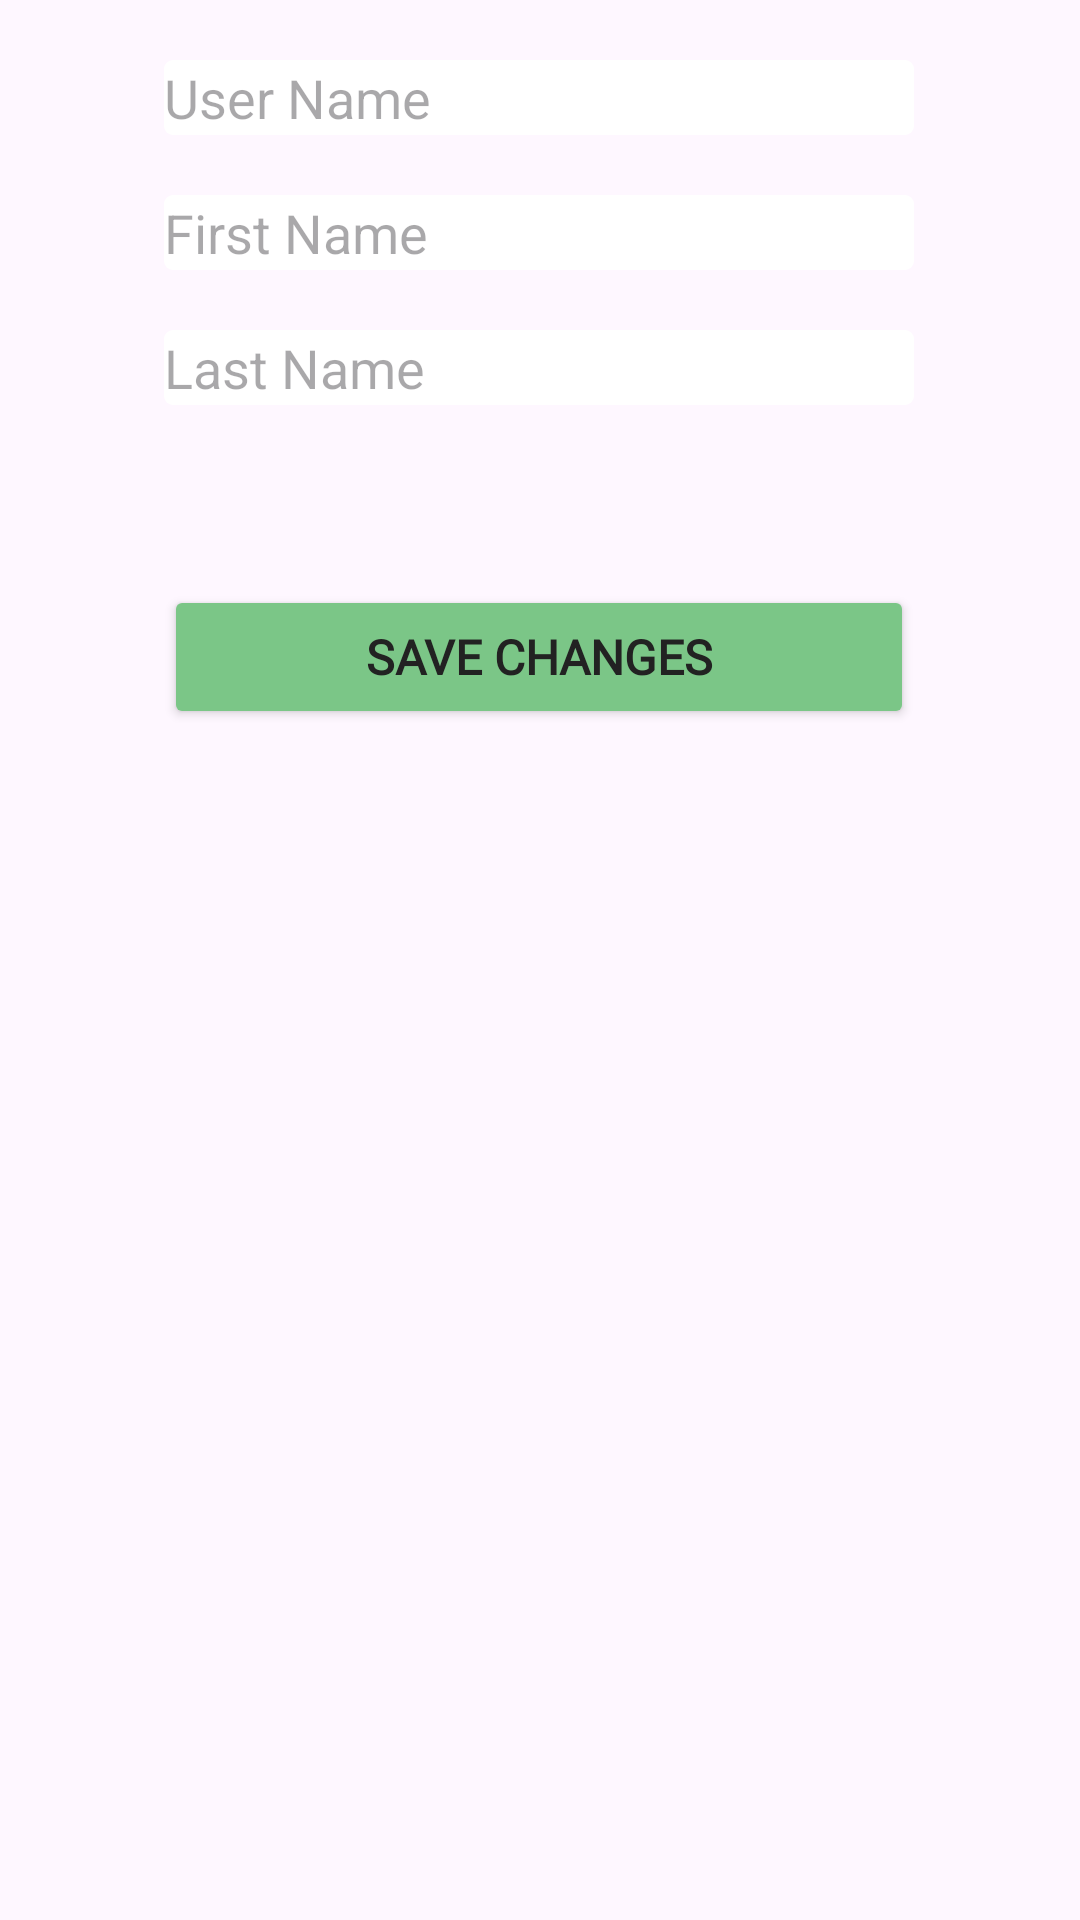

Layout XML and referenced resources for this Android screen:
<!-- AndroidManifest.xml: application theme Theme.Completionist -->
<!-- res/layout/fragment_change_profile_settings.xml -->
<?xml version="1.0" encoding="utf-8"?>
<androidx.constraintlayout.widget.ConstraintLayout xmlns:android="http://schemas.android.com/apk/res/android"
    xmlns:app="http://schemas.android.com/apk/res-auto"
    xmlns:tools="http://schemas.android.com/tools"
    android:layout_width="match_parent"
    android:layout_height="wrap_content"
    tools:context=".ProfiePage.ChangeEmailSettings">

    <Button
        android:id="@+id/saveProfileSettings"
        android:layout_width="0dp"
        android:layout_height="wrap_content"
        android:layout_marginTop="60dp"
        android:backgroundTint="#7BC687"
        android:fontFamily="@font/michroma"
        android:text="Save Changes"
        android:textColor="#222222"
        android:textSize="16sp"
        android:textStyle="bold"
        android:typeface="serif"
        app:layout_constraintEnd_toEndOf="@+id/usernameSettings"
        app:layout_constraintStart_toStartOf="@+id/usernameSettings"
        app:layout_constraintTop_toBottomOf="@+id/LastNameSettings" />

    <EditText
        android:id="@+id/usernameSettings"
        android:layout_width="wrap_content"
        android:layout_height="wrap_content"
        android:layout_marginTop="20dp"
        android:background="@drawable/shape_with_text"
        android:ems="10"
        android:hint="User Name"
        android:inputType="text"
        app:layout_constraintEnd_toEndOf="parent"
        app:layout_constraintHorizontal_bias="0.496"
        app:layout_constraintStart_toStartOf="parent"
        app:layout_constraintTop_toTopOf="parent" />

    <EditText
        android:id="@+id/FirstNameSettings"
        android:layout_width="wrap_content"
        android:layout_height="wrap_content"
        android:layout_marginTop="20dp"
        android:background="@drawable/shape_with_text"
        android:ems="10"
        android:hint="First Name"
        android:inputType="text"
        app:layout_constraintEnd_toEndOf="parent"
        app:layout_constraintHorizontal_bias="0.496"
        app:layout_constraintStart_toStartOf="parent"
        app:layout_constraintTop_toBottomOf="@+id/usernameSettings" />
    <EditText
        android:id="@+id/LastNameSettings"
        android:layout_width="wrap_content"
        android:layout_height="wrap_content"
        android:layout_marginTop="20dp"
        android:background="@drawable/shape_with_text"
        android:ems="10"
        android:hint="Last Name"
        android:inputType="text"
        app:layout_constraintEnd_toEndOf="parent"
        app:layout_constraintHorizontal_bias="0.496"
        app:layout_constraintStart_toStartOf="parent"
        app:layout_constraintTop_toBottomOf="@+id/FirstNameSettings" />

</androidx.constraintlayout.widget.ConstraintLayout>
<!-- resources referenced by this layout -->
<resources>
  <!-- drawable shape_with_text (drawable) -->
  <vector xmlns:android="http://schemas.android.com/apk/res/android"
      android:width="250dp"
      android:height="25dp"
      android:viewportWidth="250"
      android:viewportHeight="25">
    <path
        android:pathData="M3,0L247,0A3,3 0,0 1,250 3L250,22A3,3 0,0 1,247 25L3,25A3,3 0,0 1,0 22L0,3A3,3 0,0 1,3 0z"
        android:fillColor="#ffffff"/>
  </vector>
  <style name="Theme.Completionist" parent="Base.Theme.Completionist" />
  <style name="Base.Theme.Completionist" parent="Theme.Material3.DayNight.NoActionBar">
          
          
      </style>
</resources>
